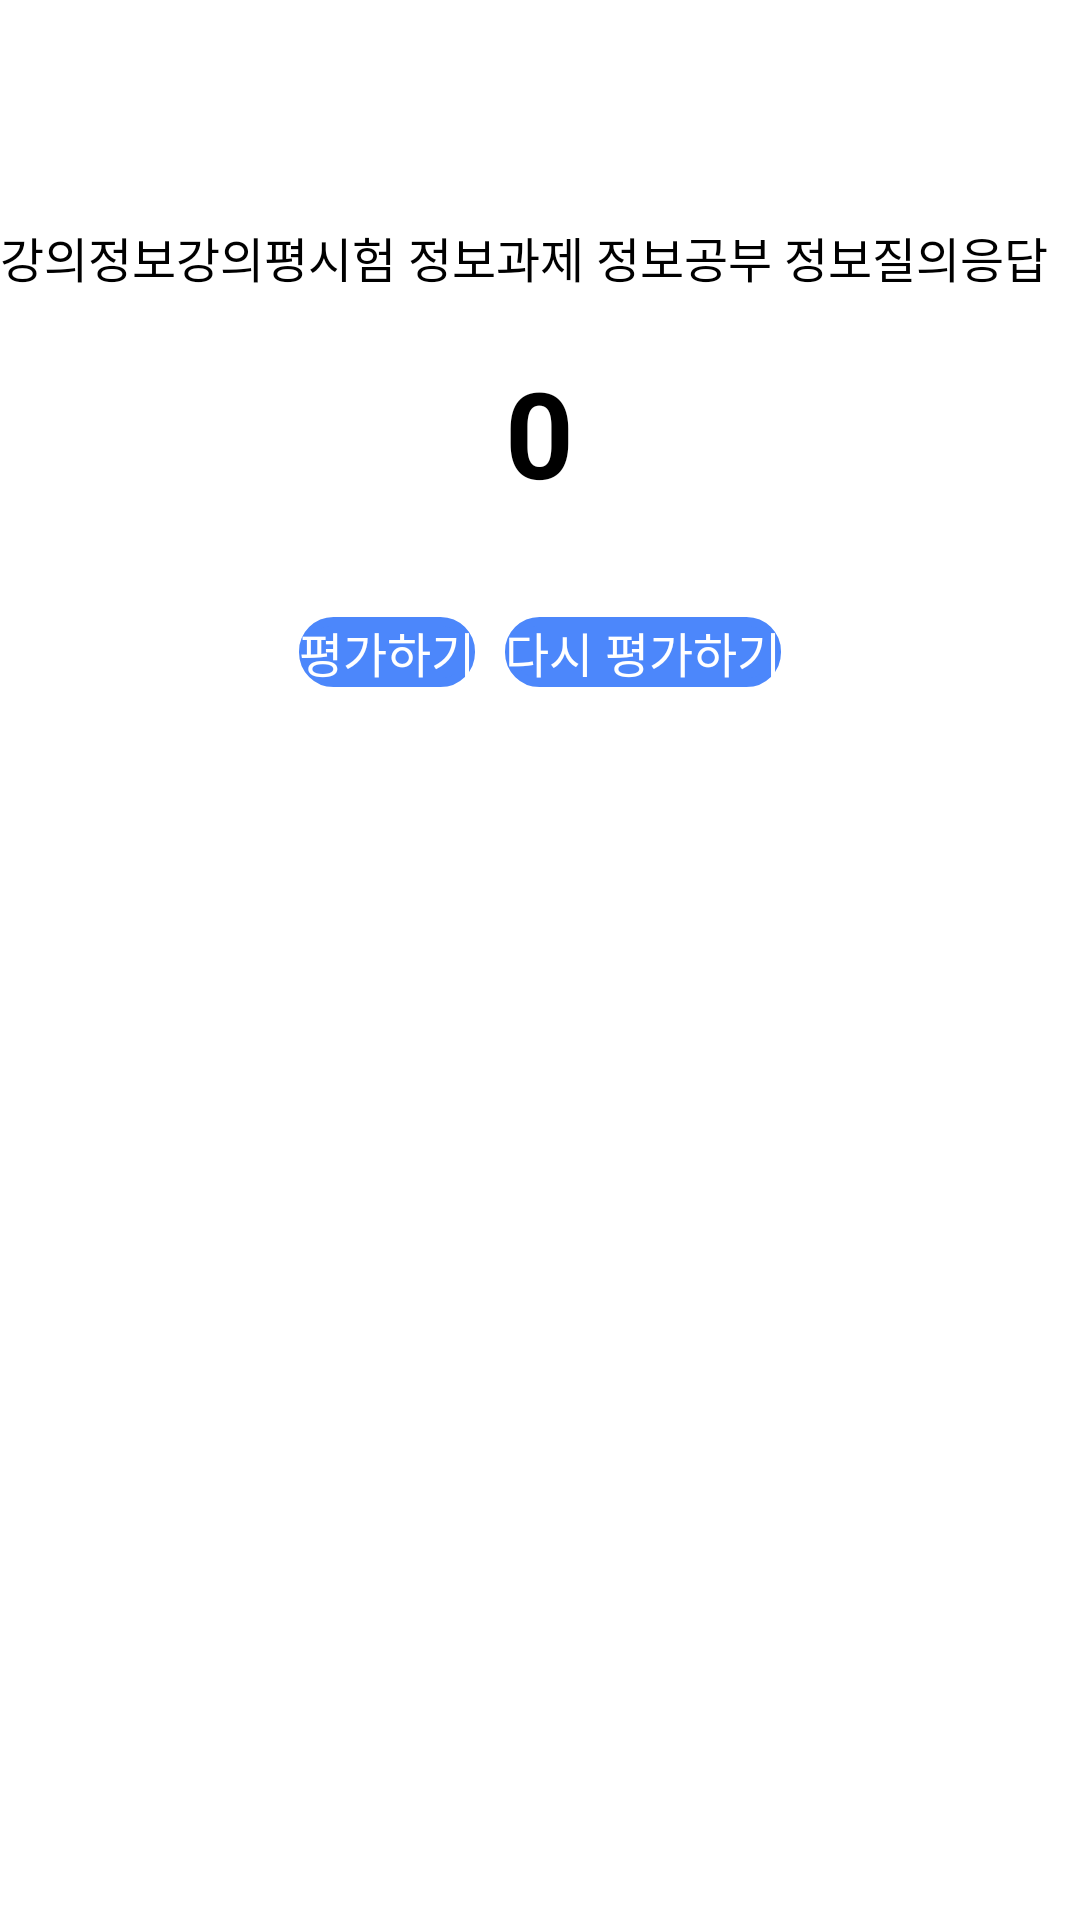

The Android layout XML behind this screen, and the referenced resources:
<!-- AndroidManifest.xml: application theme Theme.Guru_start -->
<!-- res/layout/activity_ass_info.xml -->
<?xml version="1.0" encoding="utf-8"?>
<LinearLayout xmlns:android="http://schemas.android.com/apk/res/android"
    xmlns:app="http://schemas.android.com/apk/res-auto"
    xmlns:tools="http://schemas.android.com/tools"
    android:layout_width="match_parent"
    android:layout_height="match_parent"
    android:orientation="vertical"
    tools:context=".ass_info">

    <ImageButton
        android:id="@+id/backButton"
        android:layout_width="66dp"
        android:layout_height="60dp"
        android:layout_marginTop="4dp"
        android:background="#FFFFFF"
        android:contentDescription="돌아가기"
        app:layout_constraintStart_toStartOf="parent"
        app:layout_constraintTop_toTopOf="parent"
        app:srcCompat="@drawable/baseline_arrow_back_24" />

    <HorizontalScrollView
        android:layout_width="wrap_content"
        android:layout_height="wrap_content">

        <LinearLayout
            android:layout_width="wrap_content"
            android:layout_height="wrap_content"
            android:layout_marginTop="10dp"
            android:orientation="horizontal">

            <Button
                android:id="@+id/lect_info_btn"
                android:layout_width="wrap_content"
                android:layout_height="wrap_content"
                android:text="강의정보"
                android:background="#00ff0000"
                android:textColor="@color/black"
                android:textSize="16sp"/>

            <Button
                android:id="@+id/lect_eva_btn"
                android:layout_width="wrap_content"
                android:layout_height="wrap_content"
                android:text="강의평"
                android:background="#00ff0000"
                android:textColor="@color/black"
                android:textSize="16sp"
                tools:layout_editor_absoluteX="0dp"
                tools:layout_editor_absoluteY="76dp" />

            <Button
                android:id="@+id/test_info_btn"
                android:layout_width="wrap_content"
                android:layout_height="wrap_content"
                android:text="시험 정보"
                android:background="#00ff0000"
                android:textColor="@color/black"
                android:textSize="16sp"/>

            <Button
                android:id="@+id/ass_info_btn"
                android:layout_width="wrap_content"
                android:layout_height="wrap_content"
                android:text="과제 정보"
                android:textColor="@color/black"
                android:background="#00ff0000"
                android:textSize="16sp"
                tools:layout_editor_absoluteX="0dp"
                tools:layout_editor_absoluteY="76dp" />

            <Button
                android:id="@+id/study_info_btn"
                android:layout_width="wrap_content"
                android:layout_height="wrap_content"
                android:background="#00ff0000"
                android:text="공부 정보"
                android:textColor="@color/black"
                android:textSize="16sp"
                tools:layout_editor_absoluteX="0dp"
                tools:layout_editor_absoluteY="76dp" />

            <Button
                android:id="@+id/que_btn"
                android:layout_width="wrap_content"
                android:layout_height="wrap_content"
                android:background="#00ff0000"
                android:text="질의응답"
                android:textColor="@color/black"
                android:textSize="16sp"
                tools:layout_editor_absoluteX="129dp"
                tools:layout_editor_absoluteY="76dp" />
        </LinearLayout>
    </HorizontalScrollView>

    <TextView
        android:id="@+id/score_text"
        android:layout_width="wrap_content"
        android:layout_height="wrap_content"
        android:text="0"
        android:layout_gravity="center"
        android:layout_marginTop="20dp"
        android:textSize="40sp"
        android:textStyle="bold"/>

    <RatingBar
        android:id="@+id/ratingBar"
        android:layout_width="wrap_content"
        android:layout_height="wrap_content"
        android:layout_gravity="center"
        android:layout_marginTop="20dp"
        app:layout_constraintEnd_toEndOf="parent"
        app:layout_constraintHorizontal_bias="0.497"
        app:layout_constraintStart_toStartOf="parent"
        app:layout_constraintTop_toBottomOf="@+id/score_text" />

    <LinearLayout
        android:layout_width="wrap_content"
        android:layout_height="wrap_content"
        android:layout_gravity="center"
        android:layout_marginTop="15dp">

        <Button
            android:id="@+id/ass_info_btn_main"
            android:layout_width="wrap_content"
            android:layout_height="wrap_content"
            android:background="@drawable/main_item_button"
            android:text="평가하기"
            android:textColor="#FFFFFF"
            android:textSize="16sp"
            tools:layout_editor_absoluteX="70dp"
            tools:layout_editor_absoluteY="330dp"></Button>

        <Button
            android:id="@+id/study_info_btn_main"
            android:layout_width="wrap_content"
            android:layout_height="wrap_content"
            android:layout_marginLeft="10dp"
            android:background="@drawable/main_item_button"
            android:text="다시 평가하기"
            android:textColor="#FFFFFF"
            android:textSize="16sp"
            tools:layout_editor_absoluteX="205dp"
            tools:layout_editor_absoluteY="330dp"></Button>
    </LinearLayout>


</LinearLayout>
<!-- resources referenced by this layout -->
<resources>
  <color name="black">#FF000000</color>
  <!-- drawable main_item_button (drawable) -->
  <?xml version="1.0" encoding="utf-8"?>
  <selector xmlns:android="http://schemas.android.com/apk/res/android">
      <item>
          <shape xmlns:android="http://schemas.android.com/apk/res/android">
              <solid android:color="#4C87FB"/>
              <stroke android:width="3dip" android:color="#4C87FB" />
              <corners android:radius="10dip"/>
              <padding android:left="0dip" android:top="0dip" android:right="0dip" android:bottom="0dip" />
          </shape>
      </item>
  </selector>
</resources>
